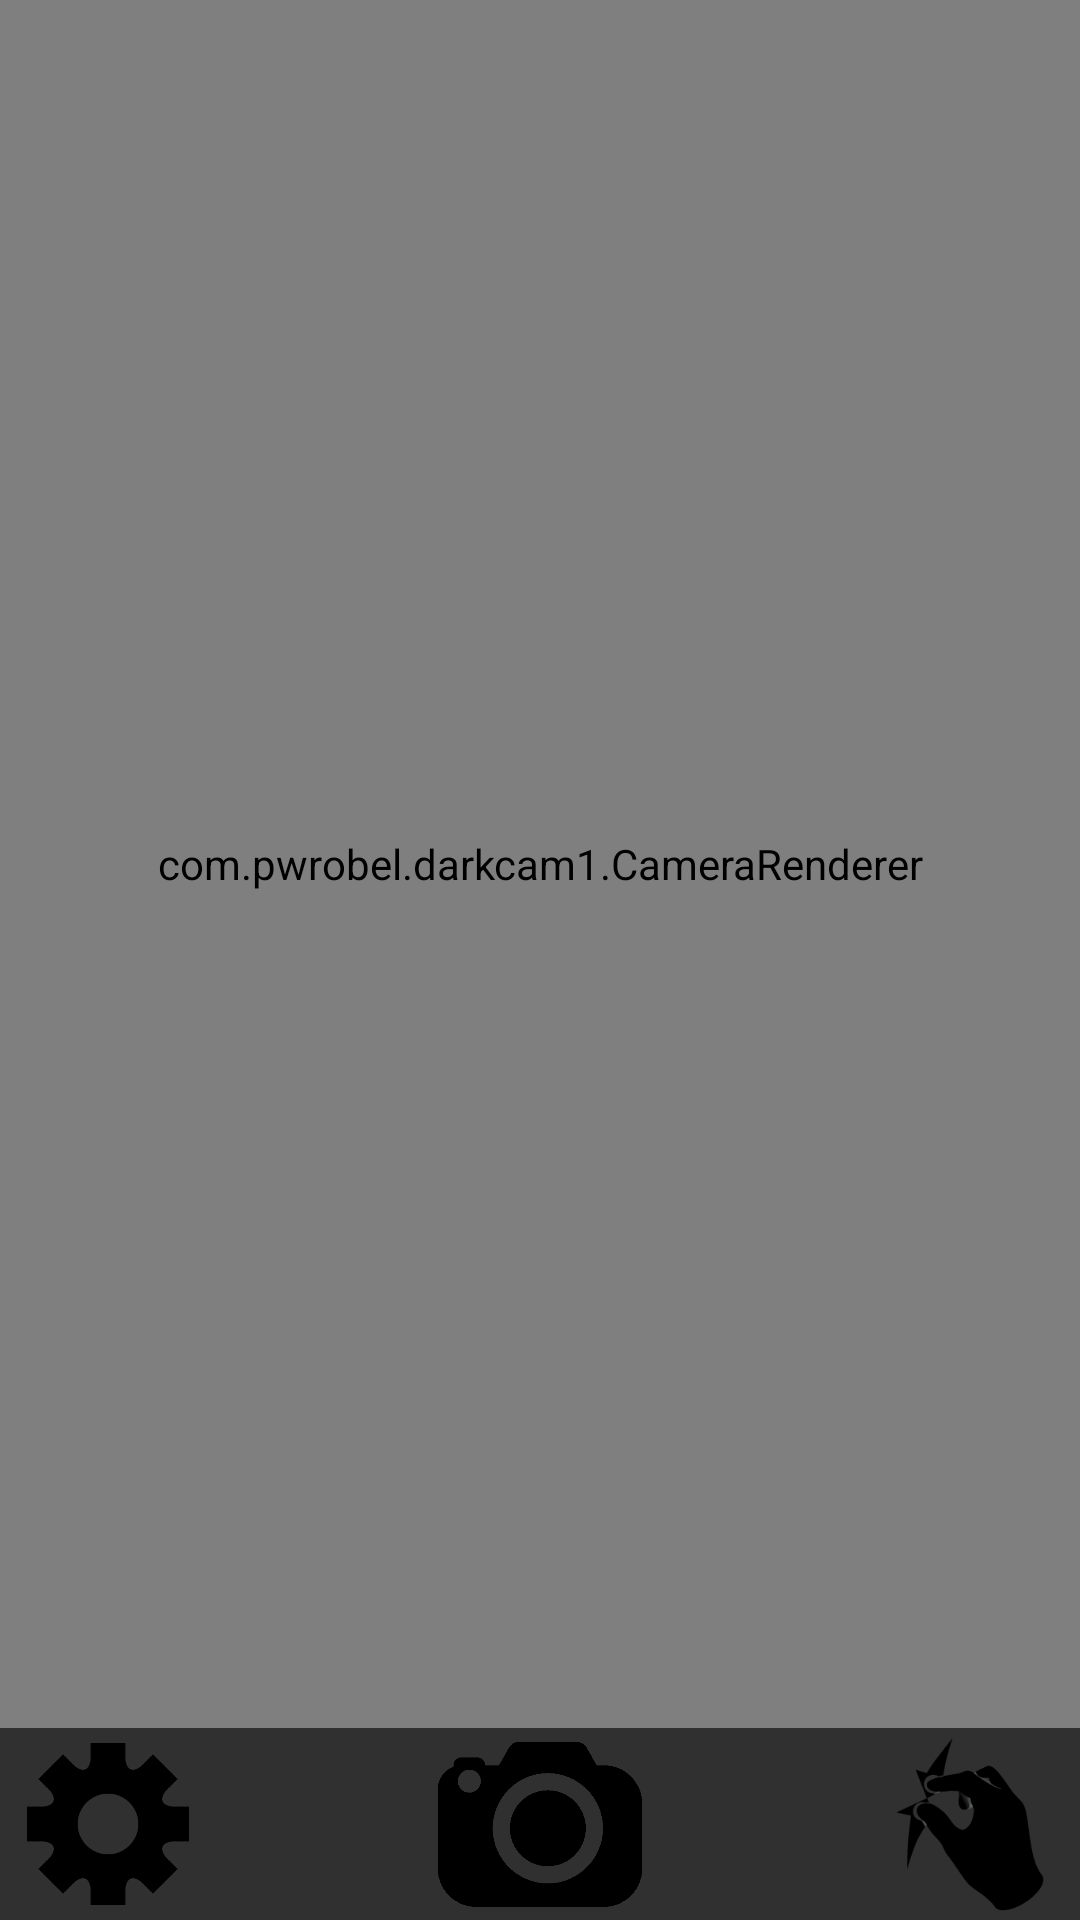

Write the Android layout XML for this screen, with the resource values it uses.
<!-- AndroidManifest.xml: activity theme pwrobel_theme1 -->
<!-- res/layout/activity_cam.xml -->
<LinearLayout xmlns:android="http://schemas.android.com/apk/res/android"
    xmlns:tools="http://schemas.android.com/tools"
    android:layout_width="match_parent"
    android:layout_height="match_parent"
    android:orientation="horizontal">

    <LinearLayout
        android:orientation="vertical"
        android:layout_width="match_parent"
        android:layout_height="match_parent">

        <LinearLayout
            android:layout_width="match_parent"
            android:layout_height="match_parent"
            android:layout_weight="1"
            android:orientation="horizontal">

            <com.pwrobel.darkcam1.CameraRenderer
                android:id="@+id/renderer_view"
                android:layout_width="match_parent"
                android:layout_height="match_parent"
                android:layout_gravity="top" />
        </LinearLayout>

        <LinearLayout
            android:layout_width="match_parent"
            android:layout_height="match_parent"
            android:layout_weight="9"
            android:orientation="horizontal"
            android:gravity="center"
            android:layout_gravity="center">

            <ImageButton
                android:layout_width="fill_parent"
                android:layout_height="fill_parent"
                android:src="@drawable/gear"
                android:id="@+id/gearbutton"
                android:layout_weight="100"
                android:background="?android:selectableItemBackground"
                android:scaleType="fitCenter"
                android:layout_margin="5dp"
                android:layout_marginTop="5dp"
                android:layout_marginBottom="5dp"
                android:layout_marginLeft="5dp"
                android:layout_marginRight="5dp" />

            <LinearLayout
                android:orientation="vertical"
                android:layout_width="match_parent"
                android:layout_height="match_parent"
                android:layout_weight="100"></LinearLayout>

            <ImageButton
                android:layout_width="fill_parent"
                android:layout_height="fill_parent"
                android:src="@drawable/takepic"
                android:text="@string/phototake_name"
                android:id="@+id/button"
                android:scaleType="fitCenter"
                android:background="?android:selectableItemBackground"
                android:layout_weight="100"
                android:layout_margin="2dp"
                android:layout_marginLeft="2dp"
                android:layout_marginTop="2dp"
                android:layout_marginRight="2dp"
                android:layout_marginBottom="2dp" />

            <LinearLayout
                android:orientation="vertical"
                android:layout_width="match_parent"
                android:layout_height="match_parent"
                android:layout_weight="100"
                android:gravity="center">

            </LinearLayout>

            <ImageButton
                android:layout_width="fill_parent"
                android:layout_height="fill_parent"
                android:text="Select Mass"
                android:scaleType="fitCenter"
                android:background="?android:selectableItemBackground"
                android:id="@+id/mass_info"
                android:clickable="true"
                android:src="@drawable/pinch1"
                android:layout_weight="100"
                android:layout_marginTop="3dp"
                android:layout_marginBottom="3dp"
                android:layout_marginRight="3dp"
                android:layout_marginLeft="3dp"
                android:layout_margin="3dp" />

        </LinearLayout>

    </LinearLayout>

</LinearLayout>
<!-- resources referenced by this layout -->
<resources>
  <!-- drawable gear: png bitmap (drawable-hdpi, 4601 bytes) -->
  <!-- drawable pinch1: png bitmap (drawable-hdpi, 5600 bytes) -->
  <!-- drawable takepic: png bitmap (drawable-hdpi, 3482 bytes) -->
  <string name="phototake_name">Photo</string>
  <style name="pwrobel_theme1" parent="@style/Theme.AppCompat.NoActionBar">
          
          <item name="android:panelBackground">@color/darkgray</item>
      </style>
  <color name="darkgray">#555555</color>
</resources>
